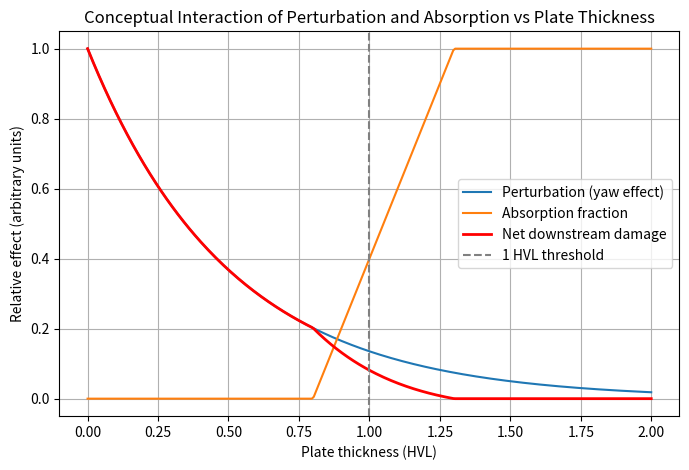

Write Python code to recreate this figure.
import numpy as np
import matplotlib.pyplot as plt

# Plate thickness relative to HVL (0 to 2 HVL)
thickness = np.linspace(0, 2, 300)

# ----------------------------
# Conceptual model:
# - Perturbation: strongest at very thin plates, decreases as absorption rises
# - Absorption: negligible at <1 HVL, rises with thickness
# - Net downstream damage = perturbation - absorption_effect (simplified)
# ----------------------------

# Perturbation: decreases gradually with thickness
perturbation = np.exp(-thickness/0.5)

# Absorption: rises slowly, significant only near 1 HVL
absorption = np.clip((thickness - 0.8)/0.5, 0, 1)  # starts around 0.8 HVL

# Net damage factor: perturbation minus absorbed fraction
net_damage = perturbation * (1 - absorption)

plt.figure(figsize=(8,5))
plt.plot(thickness, perturbation, label="Perturbation (yaw effect)")
plt.plot(thickness, absorption, label="Absorption fraction")
plt.plot(thickness, net_damage, label="Net downstream damage", linewidth=2, color='red')
plt.axvline(1, color='gray', linestyle='--', label="1 HVL threshold")

plt.xlabel("Plate thickness (HVL)")
plt.ylabel("Relative effect (arbitrary units)")
plt.title("Conceptual Interaction of Perturbation and Absorption vs Plate Thickness")
plt.grid(True)
plt.legend()
plt.show()
